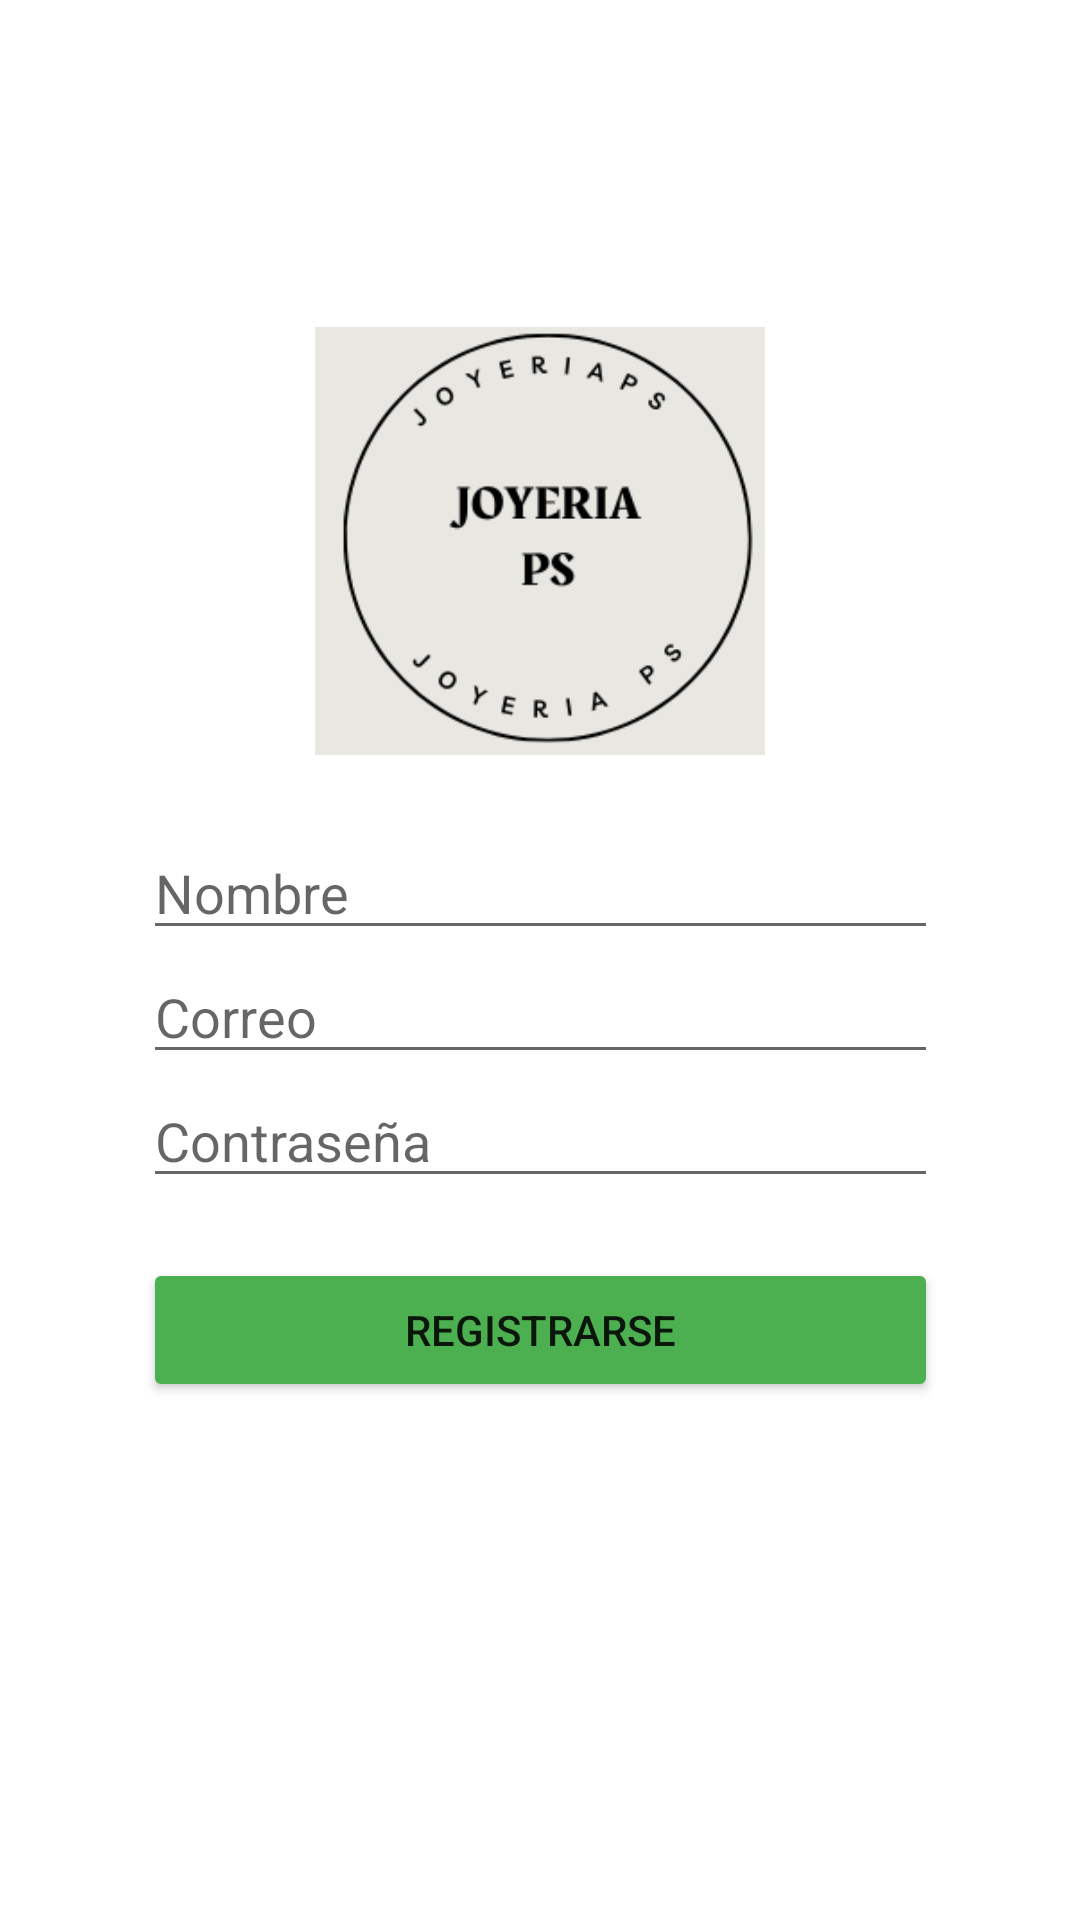

Android layout source for this screen:
<!-- AndroidManifest.xml: application theme Theme.ProyectoPS -->
<!-- res/layout/activity_registrarse.xml -->
<?xml version="1.0" encoding="utf-8"?>
<androidx.constraintlayout.widget.ConstraintLayout xmlns:android="http://schemas.android.com/apk/res/android"
    xmlns:app="http://schemas.android.com/apk/res-auto"
    xmlns:tools="http://schemas.android.com/tools"
    android:layout_width="match_parent"
    android:layout_height="match_parent"
    tools:context=".Registrarse">

    <LinearLayout
        android:layout_width="265dp"
        android:layout_height="507dp"
        android:gravity="center"
        android:orientation="vertical"
        app:layout_constraintBottom_toBottomOf="parent"
        app:layout_constraintEnd_toEndOf="parent"
        app:layout_constraintStart_toStartOf="parent"
        app:layout_constraintTop_toTopOf="parent"
        app:layout_constraintVertical_bias="0.247">

        <ImageView
            android:id="@+id/imageView"
            android:layout_width="150dp"
            android:layout_height="150dp"
            app:srcCompat="@drawable/logotipo" />

        <Space
            android:layout_width="match_parent"
            android:layout_height="20dp" />

        <EditText
            android:id="@+id/edtNombre"
            android:layout_width="match_parent"
            android:layout_height="wrap_content"
            android:ems="10"
            android:hint="Nombre"
            android:inputType="textPersonName" />

        <EditText
            android:id="@+id/edtEmail"
            android:layout_width="match_parent"
            android:layout_height="wrap_content"
            android:ems="10"
            android:hint="Correo"
            android:inputType="textPersonName" />

        <EditText
            android:id="@+id/edtContra"
            android:layout_width="match_parent"
            android:layout_height="wrap_content"
            android:ems="10"
            android:hint="Contraseña"
            android:inputType="textPersonName" />

        <Space
            android:layout_width="match_parent"
            android:layout_height="20dp" />

        <Button
            android:id="@+id/btnAddU"
            android:layout_width="match_parent"
            android:layout_height="wrap_content"
            android:backgroundTint="#4CAF50"
            android:text="REGISTRARSE" />

        <Space
            android:layout_width="match_parent"
            android:layout_height="wrap_content" />

    </LinearLayout>
</androidx.constraintlayout.widget.ConstraintLayout>
<!-- resources referenced by this layout -->
<resources>
  <!-- drawable logotipo: png bitmap (drawable, 16561 bytes) -->
  <style name="Theme.ProyectoPS" parent="Theme.MaterialComponents.DayNight.NoActionBar">
          
          <item name="colorPrimary">@color/purple_500</item>
          <item name="colorPrimaryVariant">@color/purple_700</item>
          <item name="colorOnPrimary">@color/white</item>
          
          <item name="colorSecondary">@color/teal_200</item>
          <item name="colorSecondaryVariant">@color/teal_700</item>
          <item name="colorOnSecondary">@color/black</item>
          
          <item name="android:statusBarColor">?attr/colorPrimaryVariant</item>
          
      </style>
  <color name="purple_500">#FF6200EE</color>
  <color name="purple_700">#FF3700B3</color>
  <color name="white">#FFFFFFFF</color>
  <color name="teal_200">#FF03DAC5</color>
  <color name="teal_700">#FF018786</color>
  <color name="black">#FF000000</color>
</resources>
